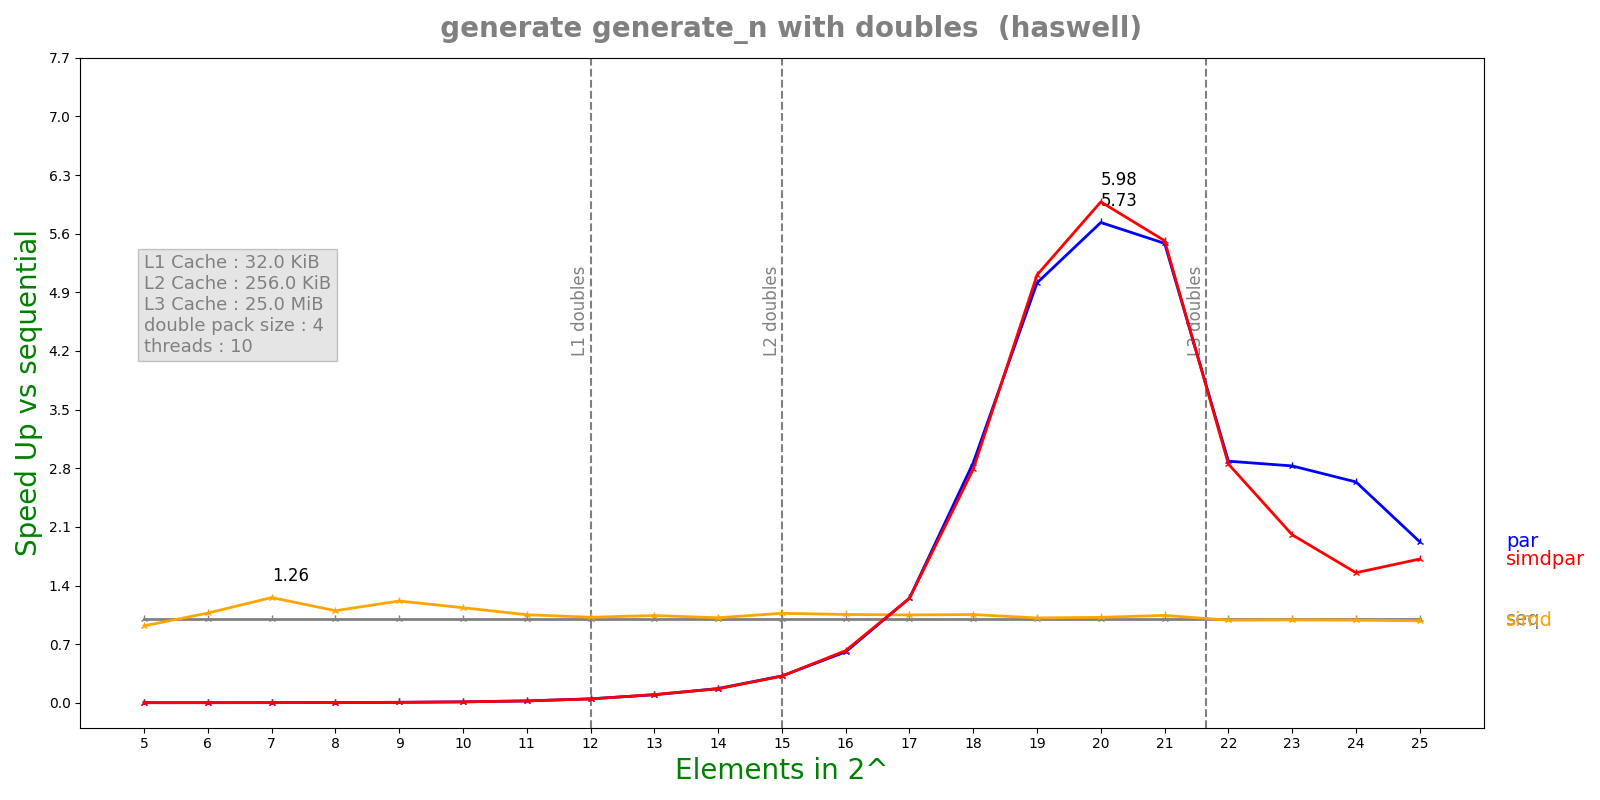

Data behind this chart, as committed beside it:
n, lane, threads, seq, simd, par, simdpar
5, 4, 10, 7.54e-08, 8.21e-08, 6.36562e-05, 6.33094e-05
6, 4, 10, 8.82e-08, 8.234e-08, 6.29696e-05, 6.35707e-05
7, 4, 10, 1.1496e-07, 9.15e-08, 6.43452e-05, 6.29053e-05
8, 4, 10, 1.9432e-07, 1.7674e-07, 6.37993e-05, 6.2792e-05
9, 4, 10, 3.6052e-07, 2.9666e-07, 6.52079e-05, 6.38233e-05
10, 4, 10, 7.08083e-07, 6.2396e-07, 6.40707e-05, 6.4102e-05
11, 4, 10, 1.43958e-06, 1.36932e-06, 6.4702e-05, 6.43023e-05
12, 4, 10, 2.9685e-06, 2.9064e-06, 6.26398e-05, 6.52038e-05
13, 4, 10, 6.30608e-06, 6.05508e-06, 6.58541e-05, 6.43396e-05
14, 4, 10, 1.13336e-05, 1.11651e-05, 6.66432e-05, 6.78088e-05
15, 4, 10, 2.12488e-05, 1.98938e-05, 6.63334e-05, 6.69127e-05
16, 4, 10, 4.0204e-05, 3.81355e-05, 6.6149e-05, 6.453e-05
17, 4, 10, 7.92005e-05, 7.55195e-05, 6.34303e-05, 6.35314e-05
18, 4, 10, 0.0001557, 0.0001478, 5.43373e-05, 5.58343e-05
19, 4, 10, 0.000324, 0.0003199, 6.46344e-05, 6.34325e-05
20, 4, 10, 0.0006386, 0.0006259, 0.0001114, 0.0001068
21, 4, 10, 0.001301, 0.001247, 0.0002371, 0.0002358
22, 4, 10, 0.00339, 0.003438, 0.001175, 0.001189
23, 4, 10, 0.007453, 0.007534, 0.002636, 0.003716
24, 4, 10, 0.01479, 0.01499, 0.005608, 0.009523
25, 4, 10, 0.02957, 0.0302, 0.01539, 0.01723
